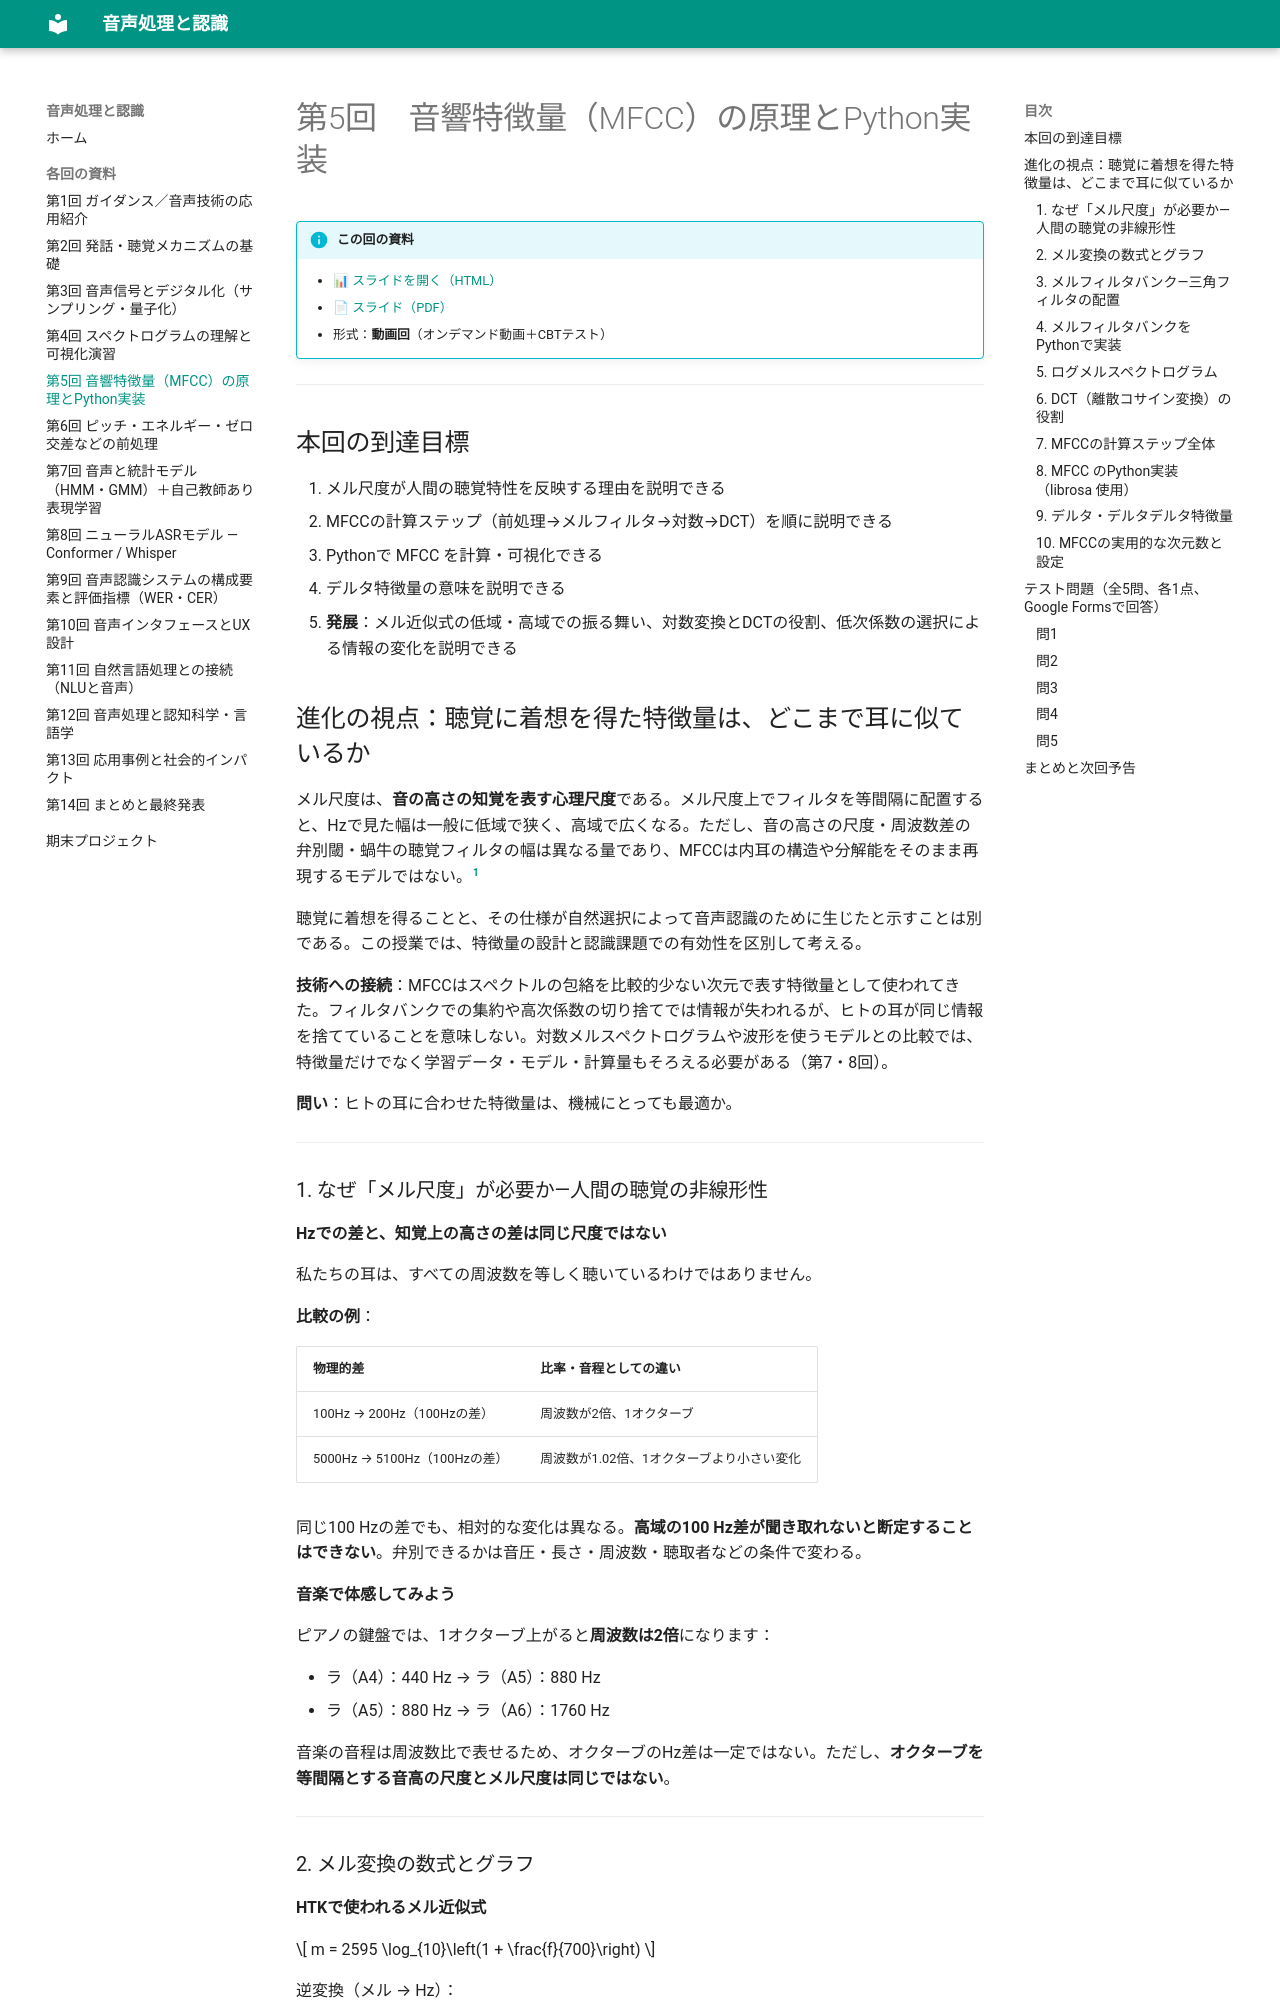

repository: aonoa68/onsei-shori · page: sessions/05/index.html · generator: mkdocs

# 第5回　音響特徴量（MFCC）の原理とPython実装

!!! info "この回の資料"
    - [📊 スライドを開く（HTML）](../slides/05.html)
    - [📄 スライド（PDF）](../slides/05.pdf)
    - 形式：**動画回**（オンデマンド動画＋CBTテスト）

---

## 本回の到達目標

1. メル尺度が人間の聴覚特性を反映する理由を説明できる
2. MFCCの計算ステップ（前処理→メルフィルタ→対数→DCT）を順に説明できる
3. Pythonで MFCC を計算・可視化できる
4. デルタ特徴量の意味を説明できる
5. **発展**：メル近似式の低域・高域での振る舞い、対数変換とDCTの役割、低次係数の選択による情報の変化を説明できる

## 進化の視点：聴覚に着想を得た特徴量は、どこまで耳に似ているか

メル尺度は、**音の高さの知覚を表す心理尺度**である。メル尺度上でフィルタを等間隔に配置すると、Hzで見た幅は一般に低域で狭く、高域で広くなる。ただし、音の高さの尺度・周波数差の弁別閾・蝸牛の聴覚フィルタの幅は異なる量であり、MFCCは内耳の構造や分解能をそのまま再現するモデルではない。[^mel]

聴覚に着想を得ることと、その仕様が自然選択によって音声認識のために生じたと示すことは別である。この授業では、特徴量の設計と認識課題での有効性を区別して考える。

**技術への接続**：MFCCはスペクトルの包絡を比較的少ない次元で表す特徴量として使われてきた。フィルタバンクでの集約や高次係数の切り捨てでは情報が失われるが、ヒトの耳が同じ情報を捨てていることを意味しない。対数メルスペクトログラムや波形を使うモデルとの比較では、特徴量だけでなく学習データ・モデル・計算量もそろえる必要がある（第7・8回）。

**問い**：ヒトの耳に合わせた特徴量は、機械にとっても最適か。

---

### 1. なぜ「メル尺度」が必要か—人間の聴覚の非線形性

**Hzでの差と、知覚上の高さの差は同じ尺度ではない**

私たちの耳は、すべての周波数を等しく聴いているわけではありません。

**比較の例**：

| 物理的差 | 比率・音程としての違い |
|----------|-------------|
| 100Hz → 200Hz（100Hzの差） | 周波数が2倍、1オクターブ |
| 5000Hz → 5100Hz（100Hzの差） | 周波数が1.02倍、1オクターブより小さい変化 |

同じ100 Hzの差でも、相対的な変化は異なる。**高域の100 Hz差が聞き取れないと断定することはできない**。弁別できるかは音圧・長さ・周波数・聴取者などの条件で変わる。

**音楽で体感してみよう**

ピアノの鍵盤では、1オクターブ上がると**周波数は2倍**になります：

- ラ（A4）：440 Hz → ラ（A5）：880 Hz
- ラ（A5）：880 Hz → ラ（A6）：1760 Hz

音楽の音程は周波数比で表せるため、オクターブのHz差は一定ではない。ただし、**オクターブを等間隔とする音高の尺度とメル尺度は同じではない**。

---
